Photos from the image-classification dataset "make-photo" in the GitHub repository hartswf0/make-photo. Its 2 classes are: docs, seeds.

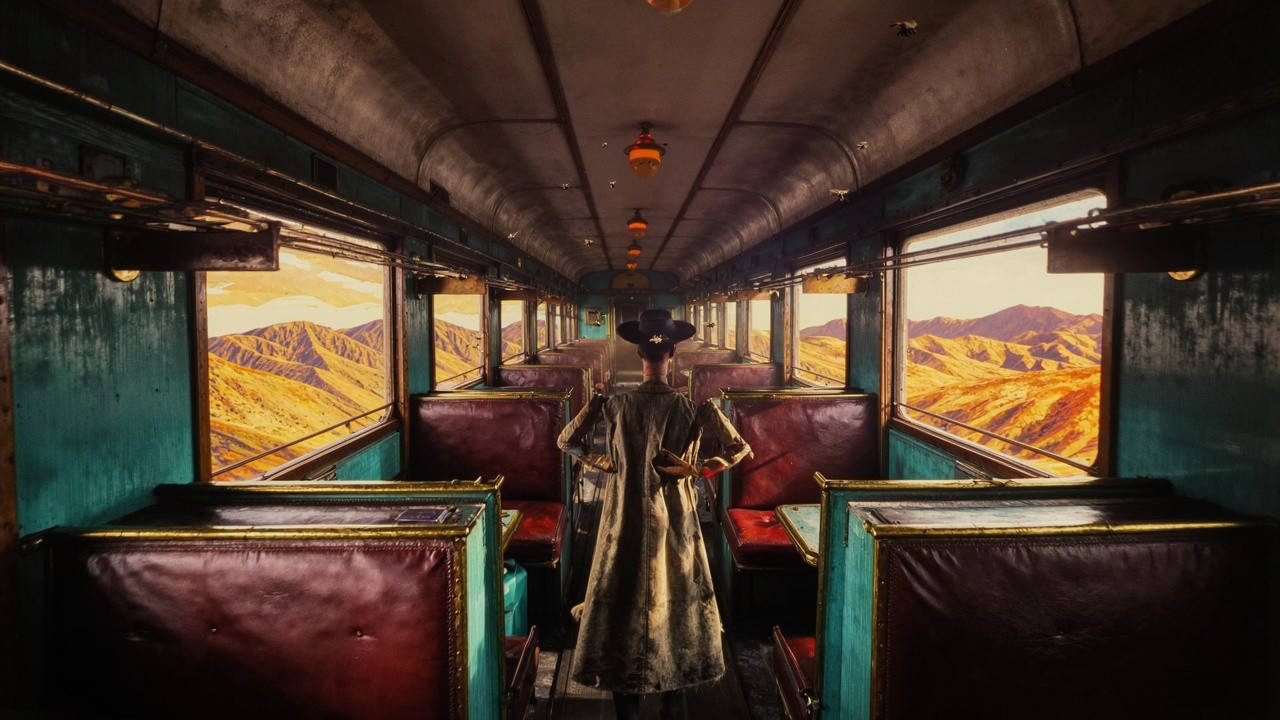
Label: seeds

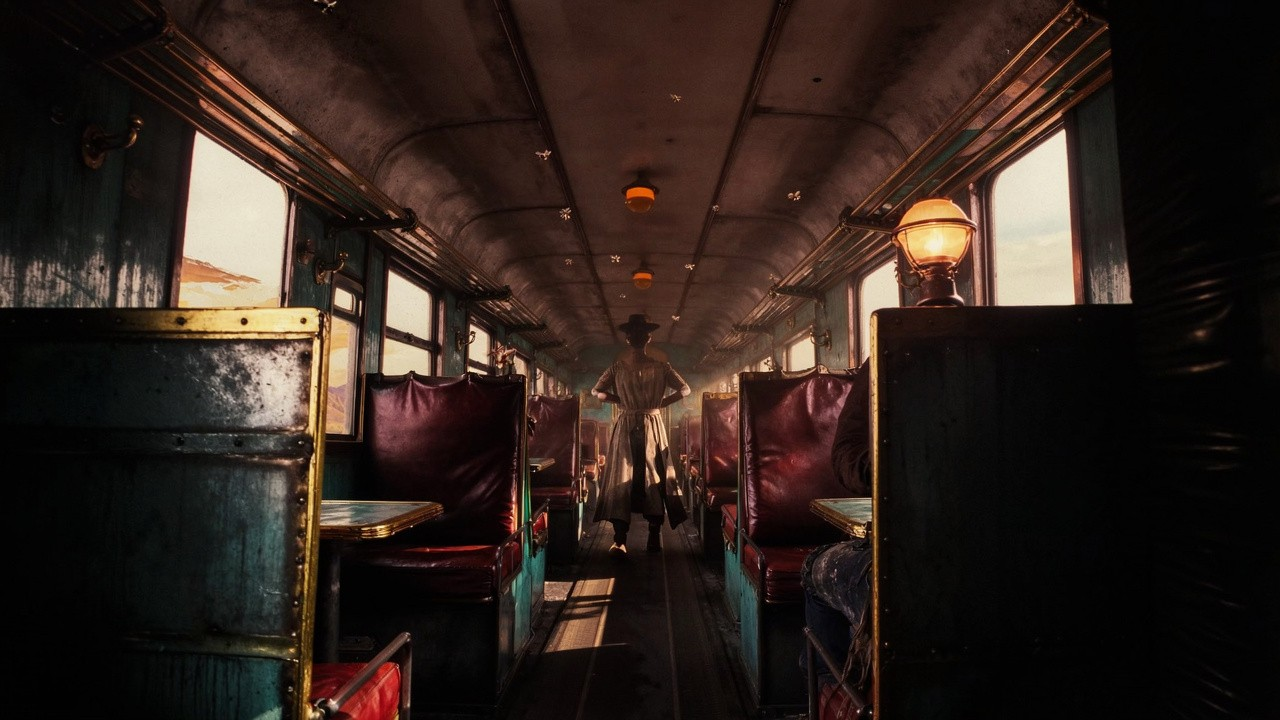
Label: seeds

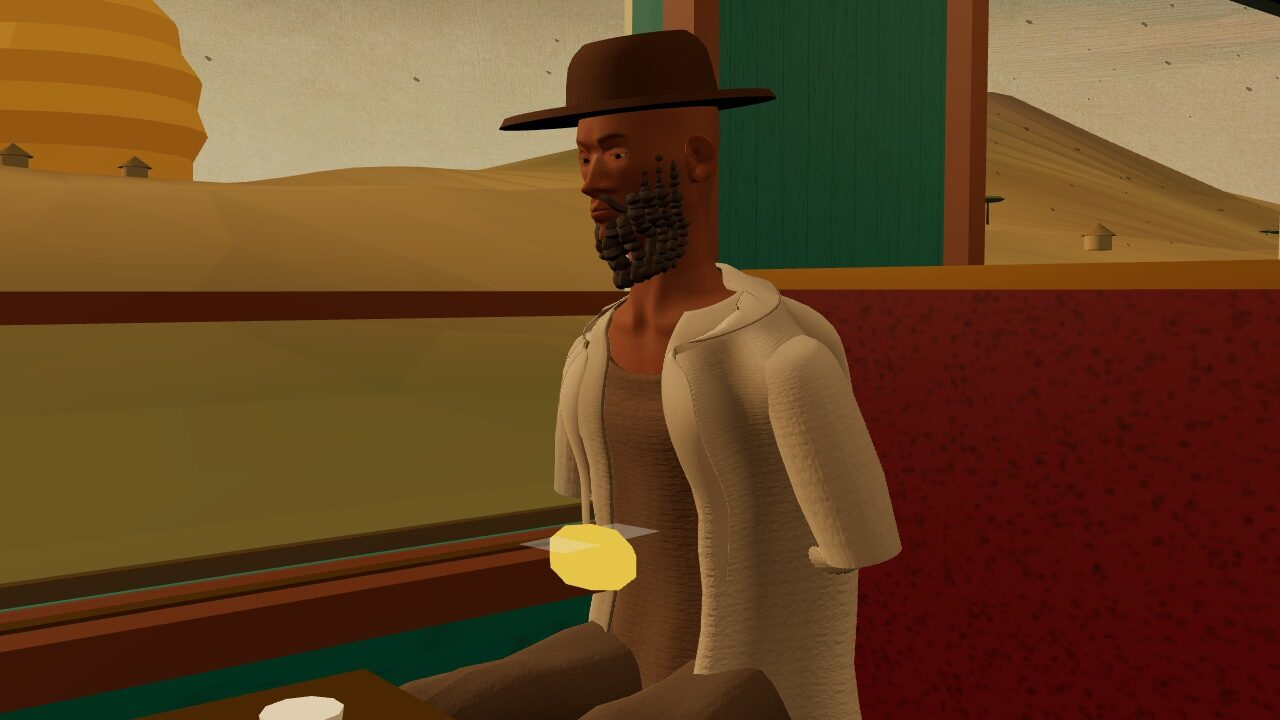
Label: seeds

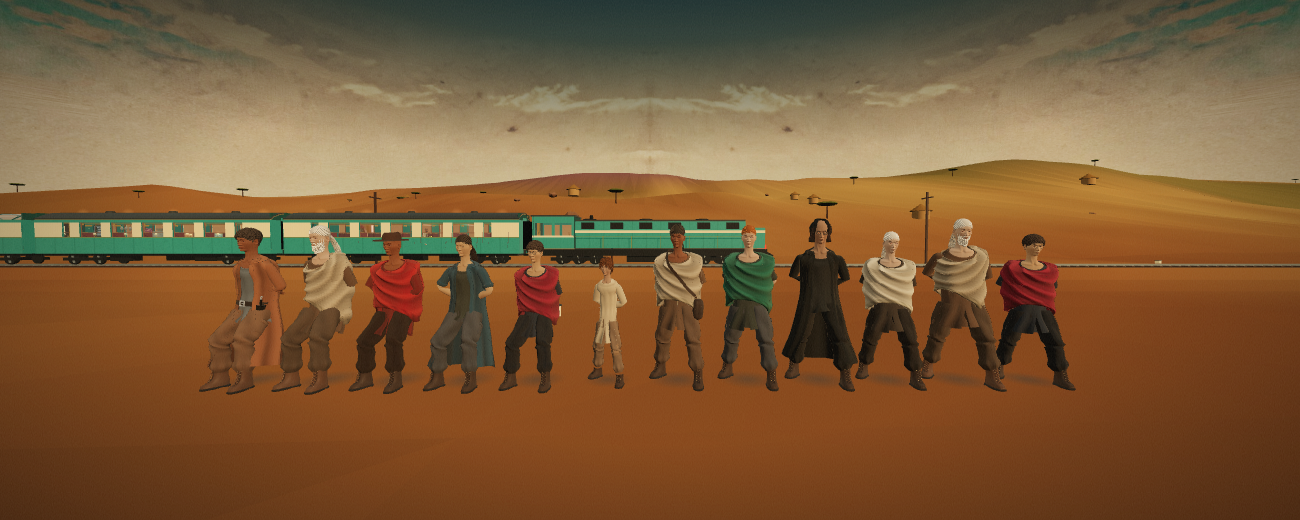
Label: docs

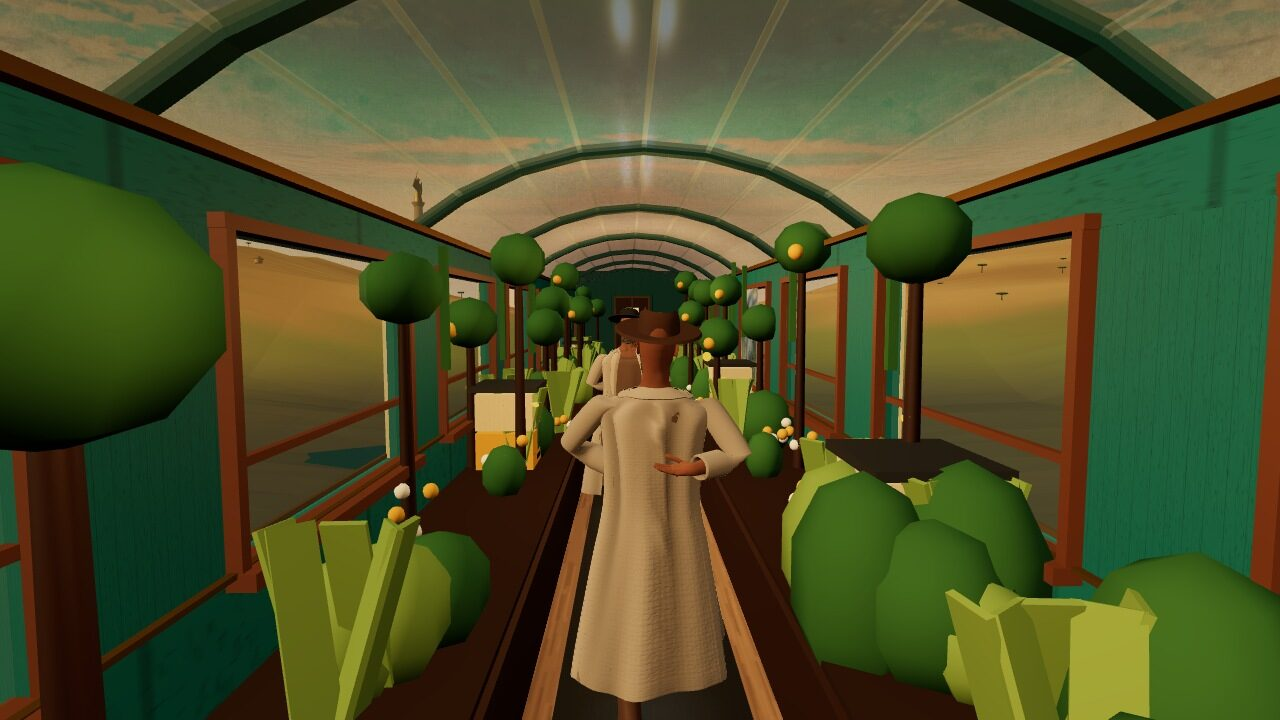
Label: seeds

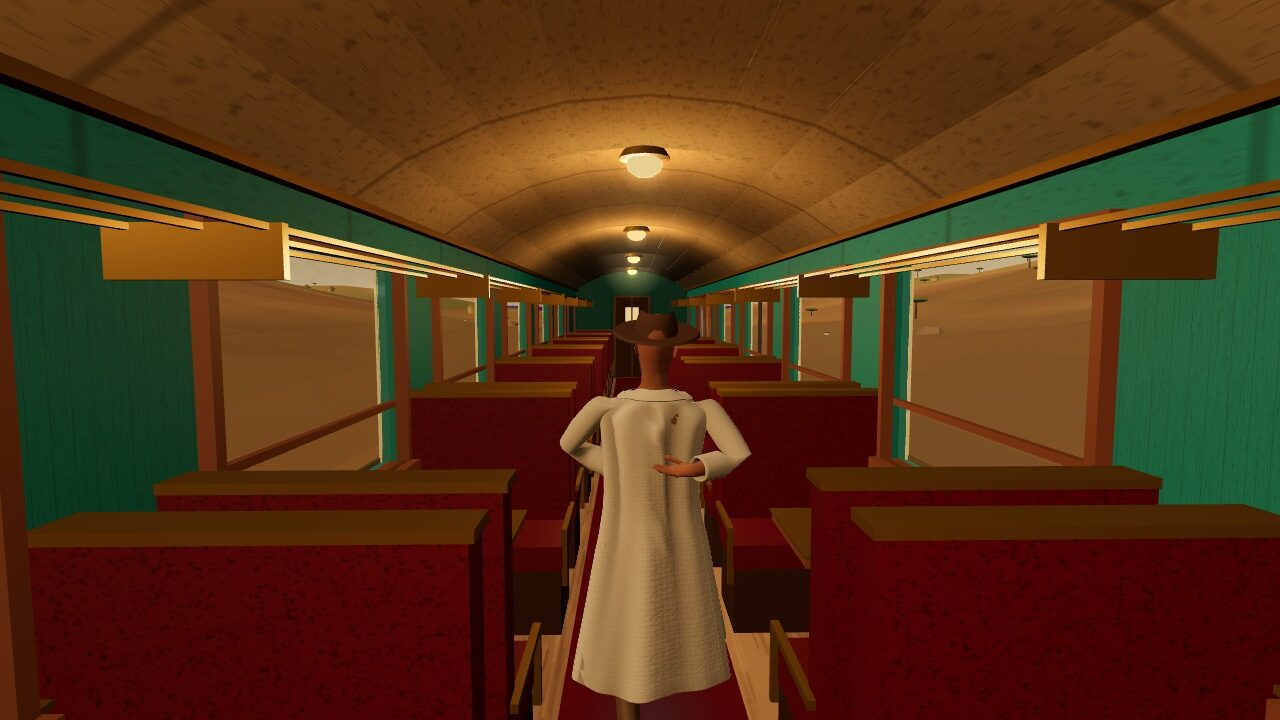
Label: seeds
